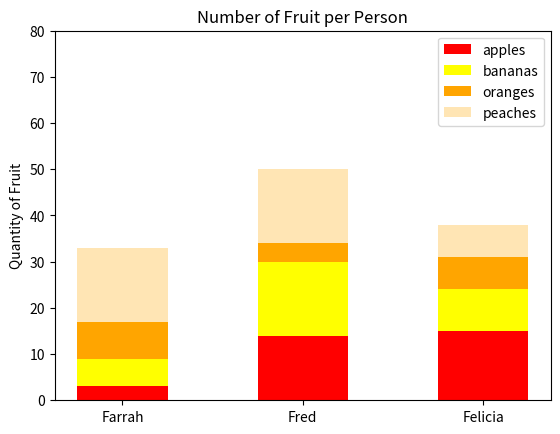

Python code for this plot:
#!/usr/bin/env python3
import numpy as np
import matplotlib.pyplot as plt

np.random.seed(5)
fruit = np.random.randint(0, 20, (4,3))
print(fruit)

i = 0
people = ['Farrah', 'Fred', 'Felicia']
colors = ['red', 'yellow', 'orange', '#ffe5b4']
for person in range(len(people)):
    b = 0
    for f in range(len(fruit)):
        plt.bar(people[person], fruit[f][person], color=colors[f], bottom=b, width=0.5)
        b += fruit[f][person]
plt.ylim(0, 80)
plt.legend(('apples', 'bananas', 'oranges', 'peaches'))
plt.title('Number of Fruit per Person')
plt.ylabel('Quantity of Fruit')
plt.show()
